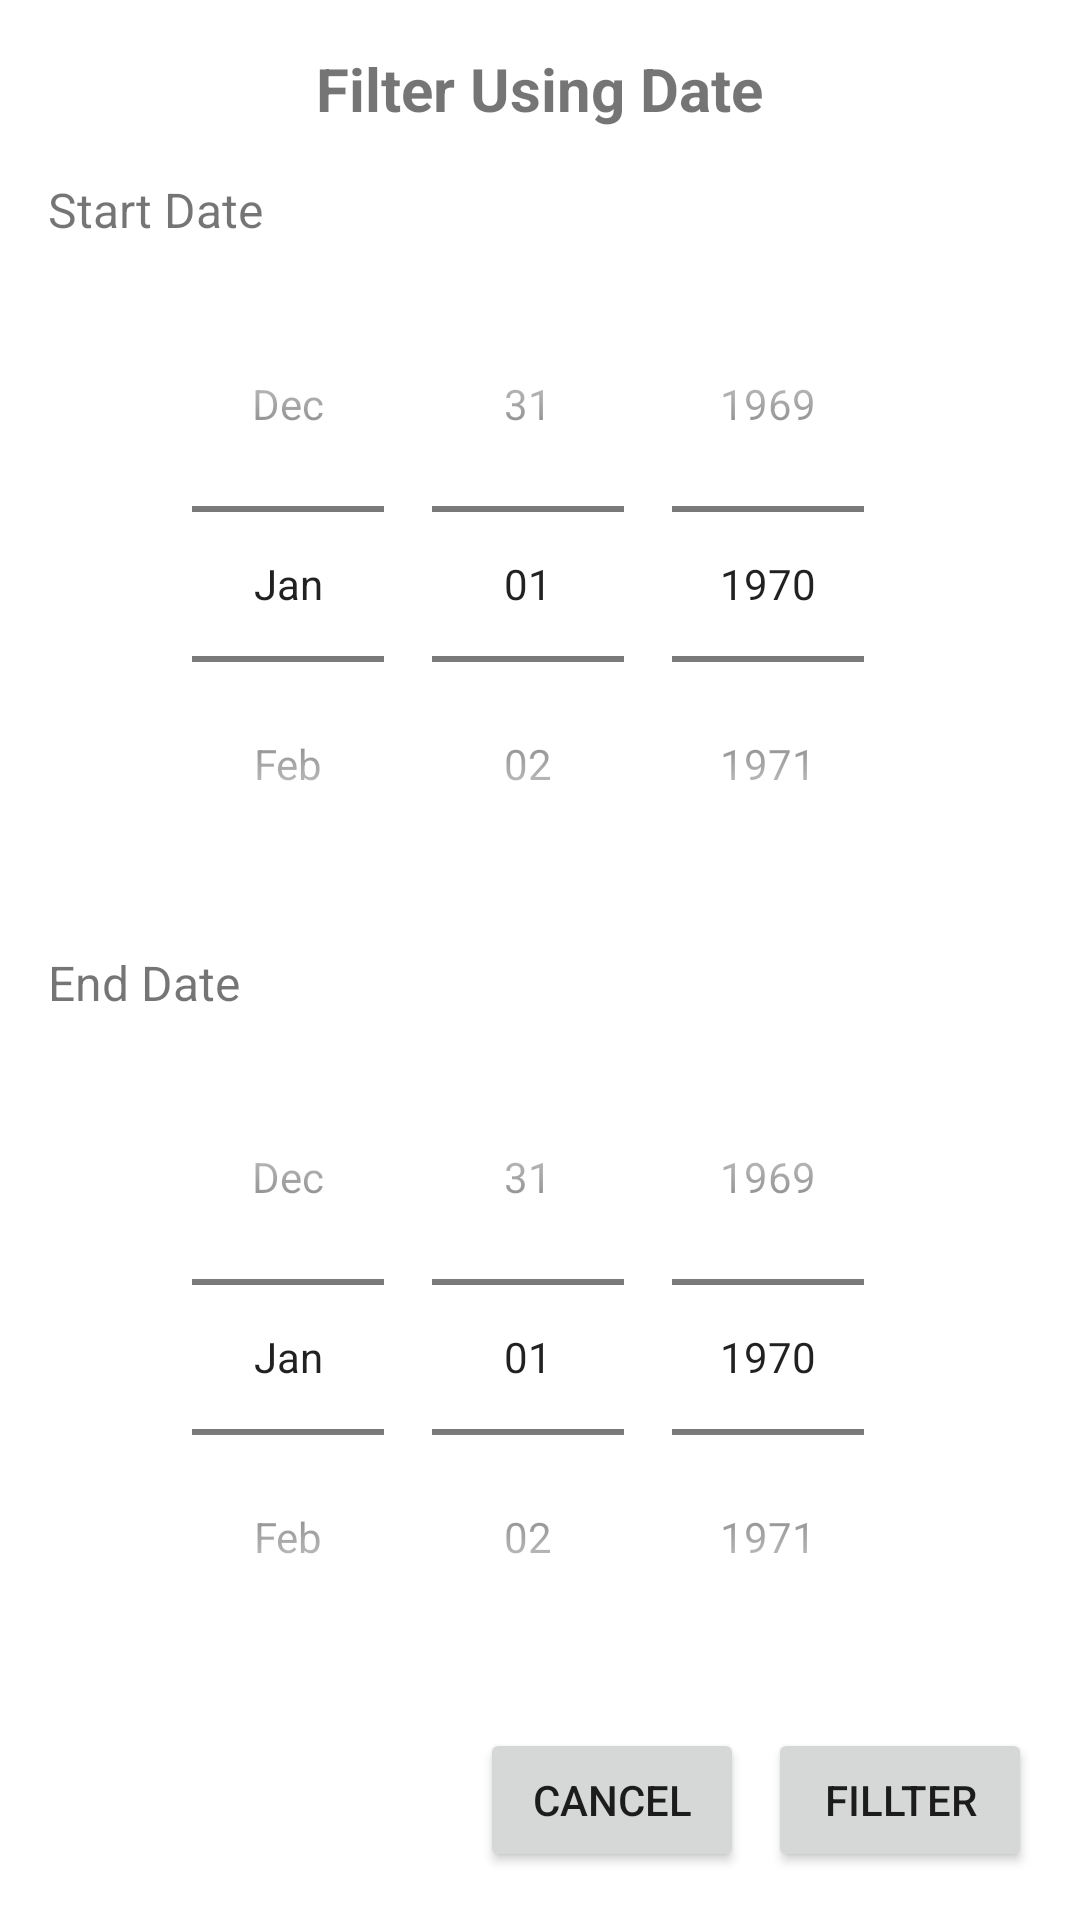

Here is an Android app screen rendered from its layout file. Give the layout XML and the strings, colors and styles it references.
<!-- AndroidManifest.xml: application theme Theme.Project1 -->
<!-- res/layout/filter_by_date.xml -->
<?xml version="1.0" encoding="utf-8"?>
<LinearLayout
    xmlns:android="http://schemas.android.com/apk/res/android"
    android:layout_width="match_parent"
    android:layout_height="match_parent"
    android:orientation="vertical"
    android:padding="16dp">

    
    <TextView
        android:id="@+id/title_filter_by_date"
        android:layout_width="wrap_content"
        android:layout_height="wrap_content"
        android:text="Filter Using Date"
        android:textSize="20sp"
        android:textStyle="bold"
        android:layout_gravity="center_horizontal"
        android:paddingBottom="16dp" />

    
    <TextView
        android:id="@+id/start_date_label"
        android:layout_width="wrap_content"
        android:layout_height="wrap_content"
        android:text="Start Date"
        android:textSize="16sp"
        android:paddingBottom="8dp" />

    <android.widget.DatePicker
        android:id="@+id/start_date_picker"
        android:layout_width="match_parent"
        android:layout_height="wrap_content"
        android:datePickerMode="spinner"
        android:calendarViewShown="false"
        />

    
    <TextView
        android:id="@+id/end_date_label"
        android:layout_width="wrap_content"
        android:layout_height="wrap_content"
        android:text="End Date"
        android:textSize="16sp"
        android:paddingTop="16dp"
        android:paddingBottom="8dp" />

    <android.widget.DatePicker
        android:id="@+id/end_date_picker"
        android:layout_width="match_parent"
        android:layout_height="wrap_content"
        android:datePickerMode="spinner"
        android:calendarViewShown="false"

        />

    <LinearLayout
        android:layout_width="match_parent"
        android:layout_height="match_parent"
        android:gravity="bottom|end"
        android:orientation="horizontal">

        <Button
            android:id="@+id/cancel_btn"
            android:layout_width="wrap_content"
            android:layout_height="wrap_content"
            android:layout_marginEnd="8dp"

            android:text="Cancel" />

        <Button
            android:id="@+id/confirm_btn"
            android:layout_width="wrap_content"
            android:layout_height="wrap_content"
            android:text="fillter" />
    </LinearLayout>

</LinearLayout>
<!-- resources referenced by this layout -->
<resources>
  <style name="Theme.Project1" parent="Theme.MaterialComponents.DayNight.NoActionBar">
          
          <item name="colorPrimary">@color/green_500</item>
          <item name="colorPrimaryVariant">@color/green_700</item>
          <item name="colorOnPrimary">@color/white</item>
          
          <item name="colorSecondary">@color/teal_200</item>
          <item name="colorSecondaryVariant">@color/teal_700</item>
          <item name="colorOnSecondary">@color/black</item>
          
          <item name="android:statusBarColor">?attr/colorPrimaryVariant</item>
          <item name="colorOnBackground">#000000</item> 
          
          
          <item name="hintTextColor">#999999</item> 
  
          <item name="colorSurface">#E4E3E3</item> "
  
      </style>
  <color name="green_500">#4CAF50</color>
  <color name="green_700">#50AA77</color>
  <color name="white">#FFFFFFFF</color>
  <color name="teal_200">#FF03DAC5</color>
  <color name="teal_700">#FF018786</color>
  <color name="black">#FF000000</color>
</resources>
